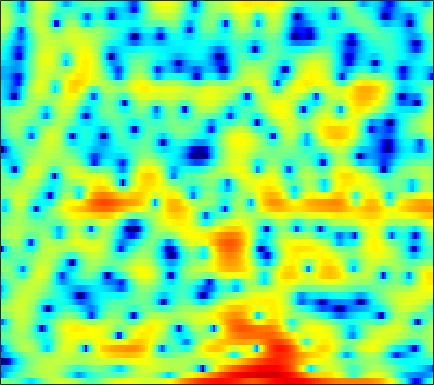

The data file committed next to this chart (first rows):
-0.24007, -0.44423, -0.63112, -0.77463, -0.88111, -1.0582, -1.3275, -1.6133, -2.1319, -2.8656, -3.8162, -4.6557, -5.7621, -6.604, -6.805, -6.2525, -4.9877, -3.8686, -2.3944, -1.0711, 0.064824, 0.7867, 1.5825, 2.2113
-11.63, -10.27, -8.319, -6.606, -5.516, -4.293, -3.289, -2.661, -1.957, -1.371, -0.8817, -0.5601, -0.1734, 0.1847, 0.451, 0.8031, 1.154, 1.41, 1.733, 2.018, 2.247, 2.368, 2.449, 2.419
-10.27, -10.21, -9.804, -9.07, -8.358, -7.279, -6.134, -5.276, -4.176, -3.152, -2.207, -1.56, -0.779, -0.08372, 0.3849, 0.9426, 1.428, 1.74, 2.089, 2.362, 2.556, 2.646, 2.687, 2.635
-19.59, -22.91, -23.68, -18.64, -15.41, -12.08, -9.497, -7.891, -6.078, -4.555, -3.266, -2.428, -1.461, -0.6413, -0.1109, 0.4991, 1.012, 1.34, 1.71, 2.015, 2.257, 2.404, 2.549, 2.643
-10.24, -9.965, -9.346, -8.444, -7.628, -6.436, -5.202, -4.298, -3.165, -2.163, -1.306, -0.7627, -0.1695, 0.2775, 0.5178, 0.7261, 0.8249, 0.8466, 0.8433, 0.8381, 0.8799, 0.9632, 1.157, 1.432
-13.36, -10.3, -7.342, -5.118, -3.749, -2.222, -0.9742, -0.1788, 0.6994, 1.366, 1.831, 2.052, 2.167, 2.061, 1.831, 1.297, 0.4433, -0.4402, -1.999, -4.066, -6.477, -7.811, -7.136, -4.506
-4.673, -4.02, -3.016, -1.974, -1.224, -0.3241, 0.4234, 0.8839, 1.349, 1.647, 1.772, 1.748, 1.56, 1.18, 0.7706, 0.06215, -0.8455, -1.652, -2.878, -4.197, -5.341, -5.751, -5.327, -3.952
-1.431, -1.292, -0.9642, -0.5207, -0.157, 0.3204, 0.7393, 0.9905, 1.207, 1.262, 1.139, 0.9131, 0.4148, -0.3113, -0.9844, -2.011, -3.103, -3.887, -4.721, -5.109, -4.939, -4.468, -3.509, -2.33
-4.109, -4.078, -3.282, -2.041, -1.076, 0.06771, 0.9942, 1.516, 1.962, 2.126, 1.992, 1.679, 0.984, -0.07424, -1.157, -3.081, -5.783, -8.673, -15.21, -29.67, -13.21, -8.838, -5.207, -2.689
-11.6, -11.73, -7.664, -4.162, -2.241, -0.3477, 0.9905, 1.705, 2.322, 2.601, 2.571, 2.367, 1.875, 1.139, 0.4236, -0.7007, -1.912, -2.776, -3.689, -4.159, -4.075, -3.686, -2.863, -1.862
-0.593, -0.4976, -0.1113, 0.4655, 0.961, 1.632, 2.226, 2.566, 2.858, 2.961, 2.856, 2.64, 2.176, 1.517, 0.9008, -0.07339, -1.194, -2.106, -3.351, -4.535, -5.51, -5.965, -6.007, -5.399
0.8607, 1.088, 1.452, 1.864, 2.187, 2.604, 2.951, 3.147, 3.304, 3.321, 3.178, 2.955, 2.468, 1.773, 1.111, 0.00159, -1.438, -2.783, -5.064, -8.175, -13.04, -20, -23.96, -13.54
-1.544, -0.9747, -0.1778, 0.624, 1.189, 1.849, 2.384, 2.706, 3.02, 3.181, 3.184, 3.08, 2.791, 2.322, 1.849, 1.055, 0.07768, -0.7802, -2.061, -3.4, -4.621, -5.34, -5.86, -5.813
-7.162, -5.448, -3.485, -1.87, -0.8613, 0.2454, 1.13, 1.671, 2.231, 2.611, 2.832, 2.903, 2.885, 2.721, 2.501, 2.106, 1.611, 1.182, 0.5331, -0.1584, -0.8386, -1.323, -1.928, -2.486
-9.313, -7.225, -4.885, -3.038, -1.936, -0.7367, 0.2298, 0.8164, 1.426, 1.894, 2.254, 2.454, 2.638, 2.727, 2.733, 2.642, 2.431, 2.201, 1.795, 1.261, 0.6083, 0.05765, -0.7528, -1.669
-5.907, -4.619, -3.14, -1.971, -1.268, -0.5303, -0.02082, 0.231, 0.4908, 0.7575, 1.082, 1.378, 1.814, 2.276, 2.596, 2.919, 3.071, 3.057, 2.864, 2.447, 1.77, 1.084, -0.08032, -1.547
-2.112, -1.289, -0.5161, -0.1054, 0.007373, -0.1568, -0.7586, -1.471, -2.661, -3.825, -4.105, -3.324, -1.524, 0.3124, 1.47, 2.666, 3.49, 3.853, 4.018, 3.845, 3.33, 2.685, 1.488, -0.1351
0.2364, 0.3763, 0.4313, 0.3058, 0.03242, -0.6881, -1.88, -3.166, -5.733, -9.671, -12.19, -9.35, -4.987, -1.81, -0.1147, 1.526, 2.674, 3.262, 3.692, 3.776, 3.561, 3.198, 2.42, 1.365
-0.4586, -0.5796, -0.6693, -0.7298, -0.8465, -1.088, -1.413, -1.769, -2.26, -2.563, -2.574, -2.27, -1.54, -0.669, 0.01174, 0.9078, 1.643, 2.087, 2.536, 2.775, 2.787, 2.671, 2.316, 1.732
-4.275, -4.186, -3.55, -2.745, -2.187, -1.571, -1.221, -1.116, -1.056, -1.093, -1.188, -1.24, -1.162, -0.9518, -0.6752, -0.1291, 0.5125, 0.9799, 1.583, 2.075, 2.378, 2.486, 2.497, 2.313
-31.23, -13.64, -7.2, -4.042, -2.517, -1.203, -0.5486, -0.3309, -0.4184, -0.9505, -1.803, -2.697, -4.056, -5.032, -5.026, -3.993, -2.311, -1.035, 0.3591, 1.418, 2.173, 2.529, 2.786, 2.861
-2.172, -1.918, -1.158, -0.2279, 0.4353, 1.016, 1.269, 1.246, 0.7708, -0.1879, -1.711, -3.438, -6.976, -12.65, -14.81, -8.616, -4.363, -2.218, -0.2401, 0.9949, 1.749, 2.043, 2.112, 1.927
0.9112, 1.155, 1.511, 1.885, 2.112, 2.292, 2.351, 2.228, 1.895, 1.366, 0.6099, -0.001163, -0.8442, -1.441, -1.546, -1.331, -0.7112, -0.2187, 0.3339, 0.6897, 0.6984, 0.4929, -0.1448, -1.305
0.07798, 0.5667, 1.131, 1.575, 1.804, 2.052, 2.15, 2.133, 2.038, 1.806, 1.476, 1.208, 0.8673, 0.5662, 0.3917, 0.2441, 0.1783, 0.1667, 0.1158, -0.007756, -0.2883, -0.6651, -1.404, -2.568
-1.035, -0.4956, 0.1093, 0.6012, 0.9154, 1.277, 1.48, 1.587, 1.58, 1.417, 1.157, 0.8652, 0.4524, -0.001516, -0.3376, -0.66, -0.9307, -1.026, -1.047, -1.034, -0.972, -0.9903, -1.053, -1.178
-1.806, -1.681, -1.323, -0.7653, -0.2231, 0.4335, 0.979, 1.264, 1.372, 1.229, 0.8109, 0.2832, -0.6619, -1.815, -2.735, -3.776, -4.339, -4.307, -3.757, -2.97, -2.159, -1.573, -0.9188, -0.2915
-5.383, -7.277, -7.265, -4.499, -2.429, -0.3292, 1.147, 1.795, 2.244, 2.181, 1.565, 0.7776, -0.9114, -3.428, -6.242, -12.51, -21.5, -13.94, -8.386, -5.428, -3.653, -2.68, -1.575, -0.5817
-4.059, -5.963, -6.001, -3.383, -1.396, 0.6909, 2.13, 2.823, 3.342, 3.357, 2.918, 2.307, 1.094, -0.5789, -2.02, -3.951, -5.198, -5.515, -5.327, -5.258, -5.452, -5.823, -6.048, -5.263
0.3356, 0.195, 0.3055, 0.7572, 1.204, 1.879, 2.445, 2.794, 3.075, 3.115, 2.946, 2.639, 2.065, 1.266, 0.6147, -0.4389, -1.438, -2.326, -3.628, -5.37, -7.843, -10.77, -17.61, -17.95
0.1631, 0.4017, 0.6873, 0.9725, 1.181, 1.503, 1.787, 2.012, 2.225, 2.39, 2.447, 2.389, 2.2, 1.85, 1.477, 0.8395, 0.02206, -0.6927, -1.816, -3.081, -4.465, -5.397, -6.339, -6.514
-0.5991, -0.3041, -0.1087, -0.07197, -0.04922, -0.01941, 0.1827, 0.4118, 0.866, 1.403, 1.888, 2.217, 2.495, 2.607, 2.533, 2.3, 1.783, 1.289, 0.4029, -0.6493, -1.909, -2.878, -4.237, -5.388
-0.6321, -0.8439, -1.424, -2.336, -3.199, -4.359, -4.834, -4.365, -2.759, -0.9369, 0.7257, 1.732, 2.768, 3.446, 3.756, 3.868, 3.712, 3.377, 2.676, 1.616, 0.1603, -1.311, -3.985, -8.198
-2.141, -2.787, -3.983, -5.775, -7.841, -12.24, -20.73, -15.91, -8.413, -4.338, -1.496, 0.01538, 1.555, 2.61, 3.177, 3.589, 3.748, 3.648, 3.306, 2.655, 1.733, 0.8368, -0.5197, -1.96
-5.211, -5.689, -6.251, -6.825, -7.159, -7.506, -7.284, -6.716, -5.332, -3.709, -2.148, -1.08, 0.1049, 1.061, 1.609, 2.164, 2.486, 2.608, 2.607, 2.441, 2.148, 1.858, 1.448, 1.047
-10.12, -10.15, -9.537, -8.504, -7.678, -6.62, -5.585, -4.814, -3.802, -2.794, -1.858, -1.194, -0.3953, 0.3075, 0.7501, 1.285, 1.688, 1.944, 2.171, 2.321, 2.366, 2.358, 2.263, 2.128
-33.16, -22.35, -14.09, -10.05, -8.05, -6.039, -4.602, -3.705, -2.802, -2.077, -1.502, -1.157, -0.7209, -0.3195, 0.01877, 0.4688, 0.9986, 1.377, 1.873, 2.291, 2.605, 2.763, 2.858, 2.824
-9.274, -8.829, -7.516, -5.818, -4.691, -3.345, -2.367, -1.841, -1.418, -1.288, -1.429, -1.665, -2.079, -2.354, -2.294, -1.781, -0.8278, -0.005591, 1.09, 2.01, 2.733, 3.111, 3.436, 3.502
-4.108, -3.475, -2.562, -1.659, -1.04, -0.3855, 0.07032, 0.1651, 0.0278, -0.5756, -1.743, -3.07, -5.825, -10.1, -13.43, -9.933, -5.283, -2.778, -0.4414, 1.218, 2.36, 2.983, 3.504, 3.732
-3.599, -2.437, -1.176, -0.2444, 0.3442, 0.8415, 1.103, 1.121, 0.8429, 0.2082, -0.851, -1.956, -3.818, -5.79, -6.644, -5.965, -4.107, -2.721, -1.17, 0.006927, 0.9142, 1.456, 2.006, 2.414
-2.981, -1.886, -0.7382, 0.1242, 0.6448, 1.127, 1.383, 1.487, 1.412, 1.148, 0.7449, 0.3175, -0.2828, -0.8451, -1.214, -1.473, -1.685, -1.783, -1.929, -2.103, -2.08, -1.875, -1.24, -0.361
-1.454, -0.9426, -0.3048, 0.2516, 0.5573, 0.9576, 1.222, 1.392, 1.532, 1.59, 1.584, 1.479, 1.277, 0.9406, 0.5791, -0.06281, -1.028, -1.998, -3.858, -6.671, -10.37, -11.7, -8.152, -4.377
-1.764, -1.607, -1.433, -1.302, -1.231, -1.092, -0.8045, -0.577, -0.1213, 0.3645, 0.7714, 1.071, 1.298, 1.326, 1.223, 0.7574, 0.01136, -0.8426, -2.469, -4.575, -6.63, -7.2, -5.561, -3.039
-4.318, -4.389, -4.798, -5.487, -5.98, -6.655, -6.669, -6.163, -4.878, -3.376, -1.959, -1.023, -0.02915, 0.6886, 1.033, 1.257, 1.213, 1.024, 0.6235, 0.1923, -0.1747, -0.2781, -0.1033, 0.3186
-6.588, -6.903, -7.927, -9.775, -12.12, -17.2, -27.82, -18.63, -11.88, -7.603, -4.704, -3.031, -1.194, 0.2203, 1.015, 1.844, 2.301, 2.472, 2.52, 2.331, 1.965, 1.657, 1.151, 0.6987
-6.647, -6.957, -7.775, -9.057, -10.33, -12.03, -12.77, -12.21, -10.43, -8.063, -5.503, -3.667, -1.467, 0.4026, 1.57, 2.744, 3.57, 3.938, 4.087, 3.836, 3.186, 2.352, 0.6644, -1.841
-7.224, -7.34, -7.864, -8.873, -9.759, -11.35, -13.52, -15.05, -15.82, -13.12, -8.929, -6.286, -3.224, -0.7971, 0.6539, 2.166, 3.279, 3.819, 4.162, 4.1, 3.582, 2.84, 1.383, -0.6914
-8.938, -8.769, -8.971, -9.613, -10.48, -12.06, -14.23, -16.48, -17.88, -14.84, -10.61, -7.867, -4.882, -2.488, -0.9922, 0.6404, 1.853, 2.534, 3.145, 3.42, 3.37, 3.165, 2.715, 2.168
-8.986, -8.67, -8.586, -8.807, -9.148, -9.747, -10.19, -10.26, -10.05, -9.108, -7.55, -6.192, -4.3, -2.477, -1.2, 0.2888, 1.512, 2.264, 3.016, 3.49, 3.72, 3.749, 3.595, 3.275
-7.049, -6.976, -7.142, -7.579, -8.018, -8.783, -9.517, -9.77, -9.756, -8.964, -7.483, -6.127, -4.216, -2.341, -1.035, 0.5111, 1.809, 2.626, 3.476, 4.064, 4.403, 4.495, 4.381, 3.994
-5.056, -5.349, -6.035, -7.075, -8.122, -10.01, -12.75, -15.6, -19.13, -16.62, -11.88, -8.917, -5.825, -3.337, -1.782, 0.00154, 1.45, 2.328, 3.275, 3.96, 4.382, 4.52, 4.483, 4.175
-3.76, -4.261, -5.171, -6.402, -7.595, -9.474, -11.77, -13.57, -15.2, -14.16, -11.38, -9.183, -6.548, -4.26, -2.753, -1.036, 0.4097, 1.31, 2.279, 2.997, 3.469, 3.674, 3.767, 3.667
-2.18, -2.737, -3.66, -4.797, -5.748, -7.134, -8.483, -9.333, -9.938, -9.826, -8.986, -7.947, -6.211, -4.385, -3.09, -1.512, -0.1464, 0.7196, 1.626, 2.283, 2.72, 2.924, 3.037, 3.017
0.1554, -0.3862, -1.326, -2.518, -3.589, -5.292, -7.29, -9.063, -11.5, -12.91, -11.61, -9.54, -6.702, -4.256, -2.693, -0.9504, 0.4, 1.186, 1.965, 2.442, 2.656, 2.659, 2.509, 2.252
2.652, 2.197, 1.353, 0.2147, -0.8718, -2.663, -4.99, -7.203, -11.23, -15.18, -12.32, -8.85, -5.213, -2.553, -0.9753, 0.6526, 1.829, 2.448, 2.95, 3.074, 2.803, 2.337, 1.405, 0.185
3.425, 3.131, 2.522, 1.665, 0.8939, -0.3044, -1.623, -2.582, -3.623, -4.087, -3.776, -3.095, -1.866, -0.5101, 0.4428, 1.555, 2.399, 2.818, 3.037, 2.838, 2.153, 1.265, -0.5698, -3.486
2.811, 2.653, 2.204, 1.512, 0.8519, -0.1599, -1.255, -2.06, -2.956, -3.45, -3.349, -2.879, -1.897, -0.7016, 0.1925, 1.25, 2.067, 2.472, 2.701, 2.541, 1.98, 1.287, -0.00766, -1.666
2.371, 2.231, 1.777, 1.031, 0.2605, -1.031, -2.685, -4.206, -6.644, -9.136, -9.57, -7.798, -4.744, -2.139, -0.5762, 1.03, 2.171, 2.744, 3.167, 3.215, 2.913, 2.485, 1.679, 0.6934
1.722, 1.493, 0.9546, 0.1555, -0.5919, -1.865, -3.482, -5.074, -7.801, -11.26, -11.9, -8.963, -4.951, -1.933, -0.2192, 1.53, 2.74, 3.356, 3.817, 3.913, 3.666, 3.267, 2.48, 1.419
